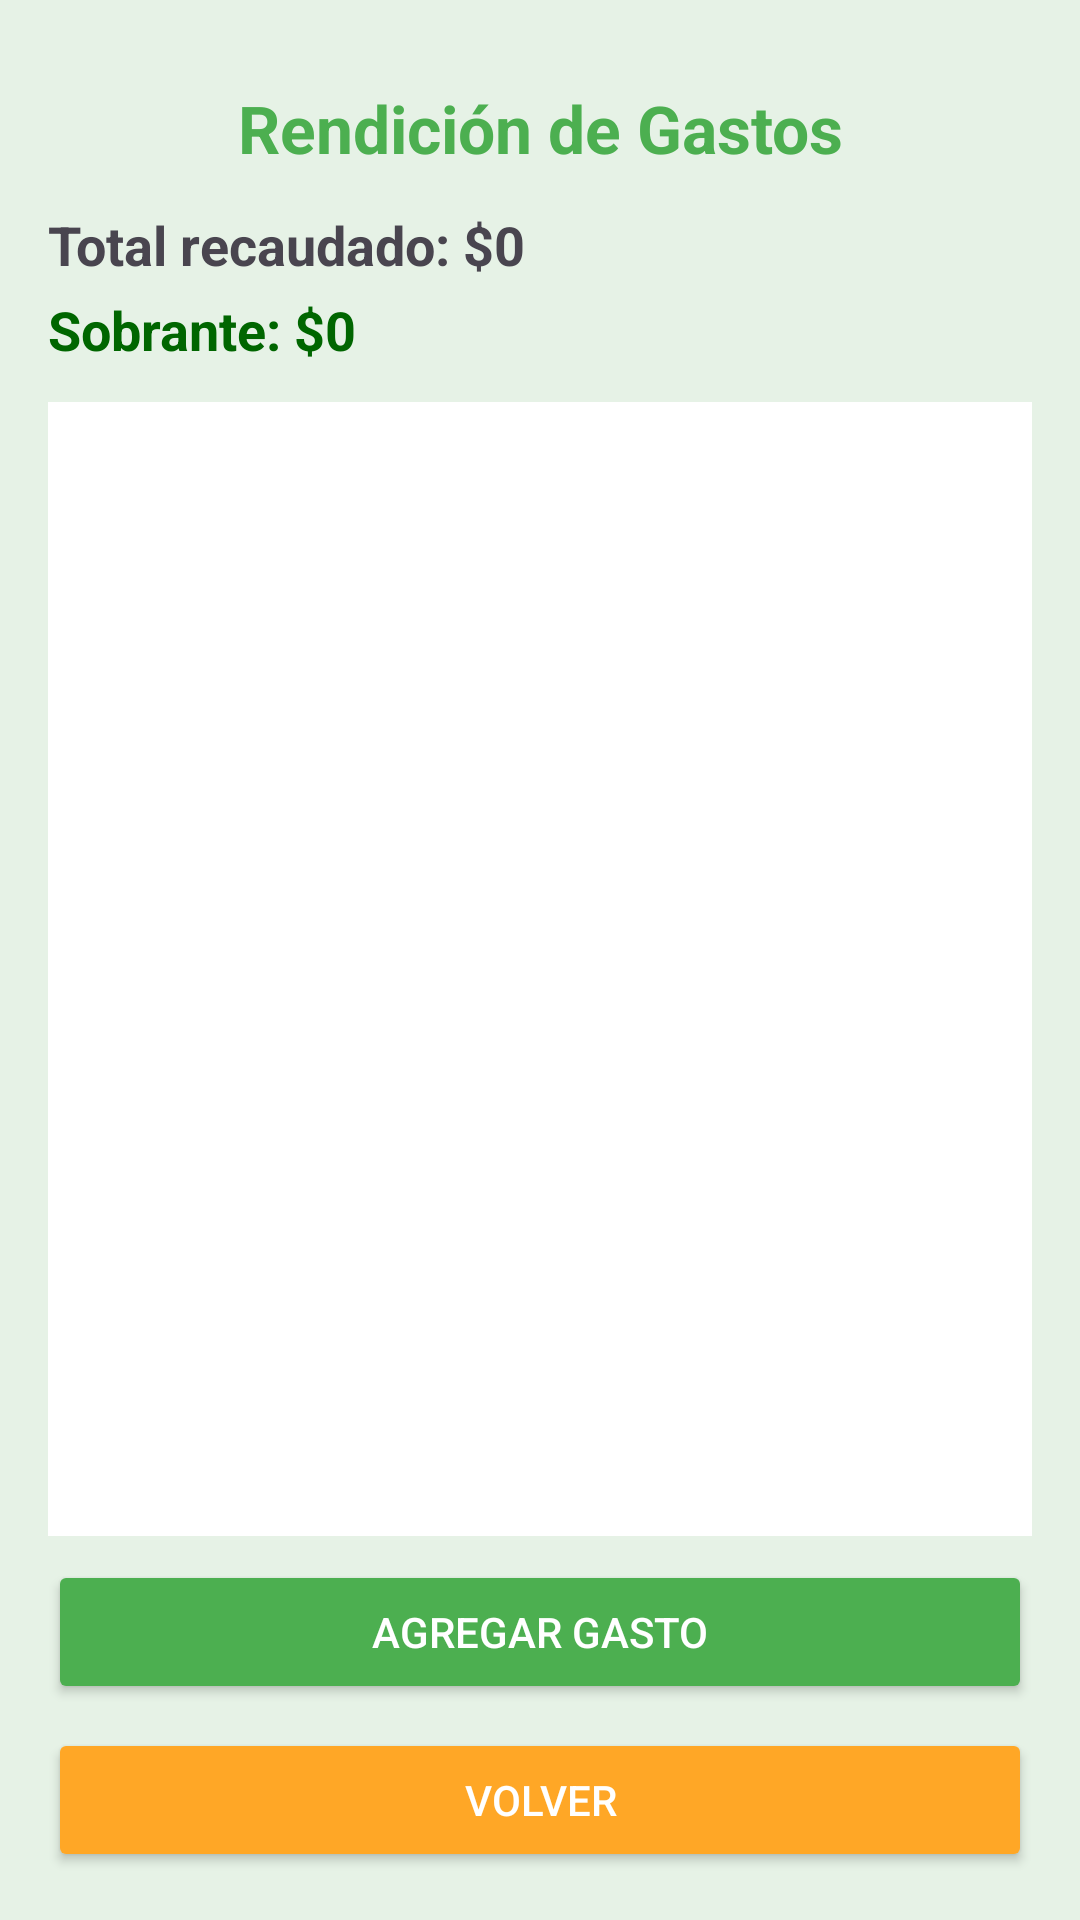

Write the Android layout XML for this screen, with the resource values it uses.
<!-- AndroidManifest.xml: application theme Theme.CampamentoGuadalupe -->
<!-- res/layout/activity_rendicion.xml -->
<LinearLayout xmlns:android="http://schemas.android.com/apk/res/android"
    android:orientation="vertical"
    android:padding="16dp"
    android:background="#E6F2E6"
    android:layout_width="match_parent"
    android:layout_height="match_parent">

    <TextView
        android:id="@+id/txtTitulo"
        android:text="Rendición de Gastos"
        android:textSize="22sp"
        android:textStyle="bold"
        android:textColor="#4CAF50"
        android:gravity="center"
        android:paddingTop="12dp"
        android:paddingBottom="12dp"
        android:layout_width="match_parent"
        android:layout_height="wrap_content"/>

    <TextView
        android:id="@+id/txtRecaudado"
        android:text="Total recaudado: $0"
        android:textSize="18sp"
        android:textStyle="bold"
        android:layout_marginBottom="4dp"
        android:layout_width="wrap_content"
        android:layout_height="wrap_content"/>

    <TextView
        android:id="@+id/txtSobrante"
        android:text="Sobrante: $0"
        android:textSize="18sp"
        android:textStyle="bold"
        android:textColor="#006600"
        android:layout_marginBottom="12dp"
        android:layout_width="wrap_content"
        android:layout_height="wrap_content"/>

    <ListView
        android:id="@+id/listViewGastos"
        android:layout_width="match_parent"
        android:layout_height="0dp"
        android:layout_weight="1"
        android:background="#FFFFFF"/>

    <Button
        android:id="@+id/btnAgregarGasto"
        android:text="Agregar Gasto"
        android:backgroundTint="#4CAF50"
        android:textColor="#FFFFFF"
        android:layout_marginTop="8dp"
        android:layout_width="match_parent"
        android:layout_height="wrap_content"/>

    <Button
        android:id="@+id/btnVolver"
        android:text="Volver"
        android:backgroundTint="#FFA726"
        android:textColor="#FFFFFF"
        android:layout_marginTop="8dp"
        android:layout_width="match_parent"
        android:layout_height="wrap_content"/>
</LinearLayout>
<!-- resources referenced by this layout -->
<resources>
  <style name="Theme.CampamentoGuadalupe" parent="Base.Theme.CampamentoGuadalupe" />
  <style name="Base.Theme.CampamentoGuadalupe" parent="Theme.Material3.DayNight.NoActionBar">
          
          
      </style>
</resources>
